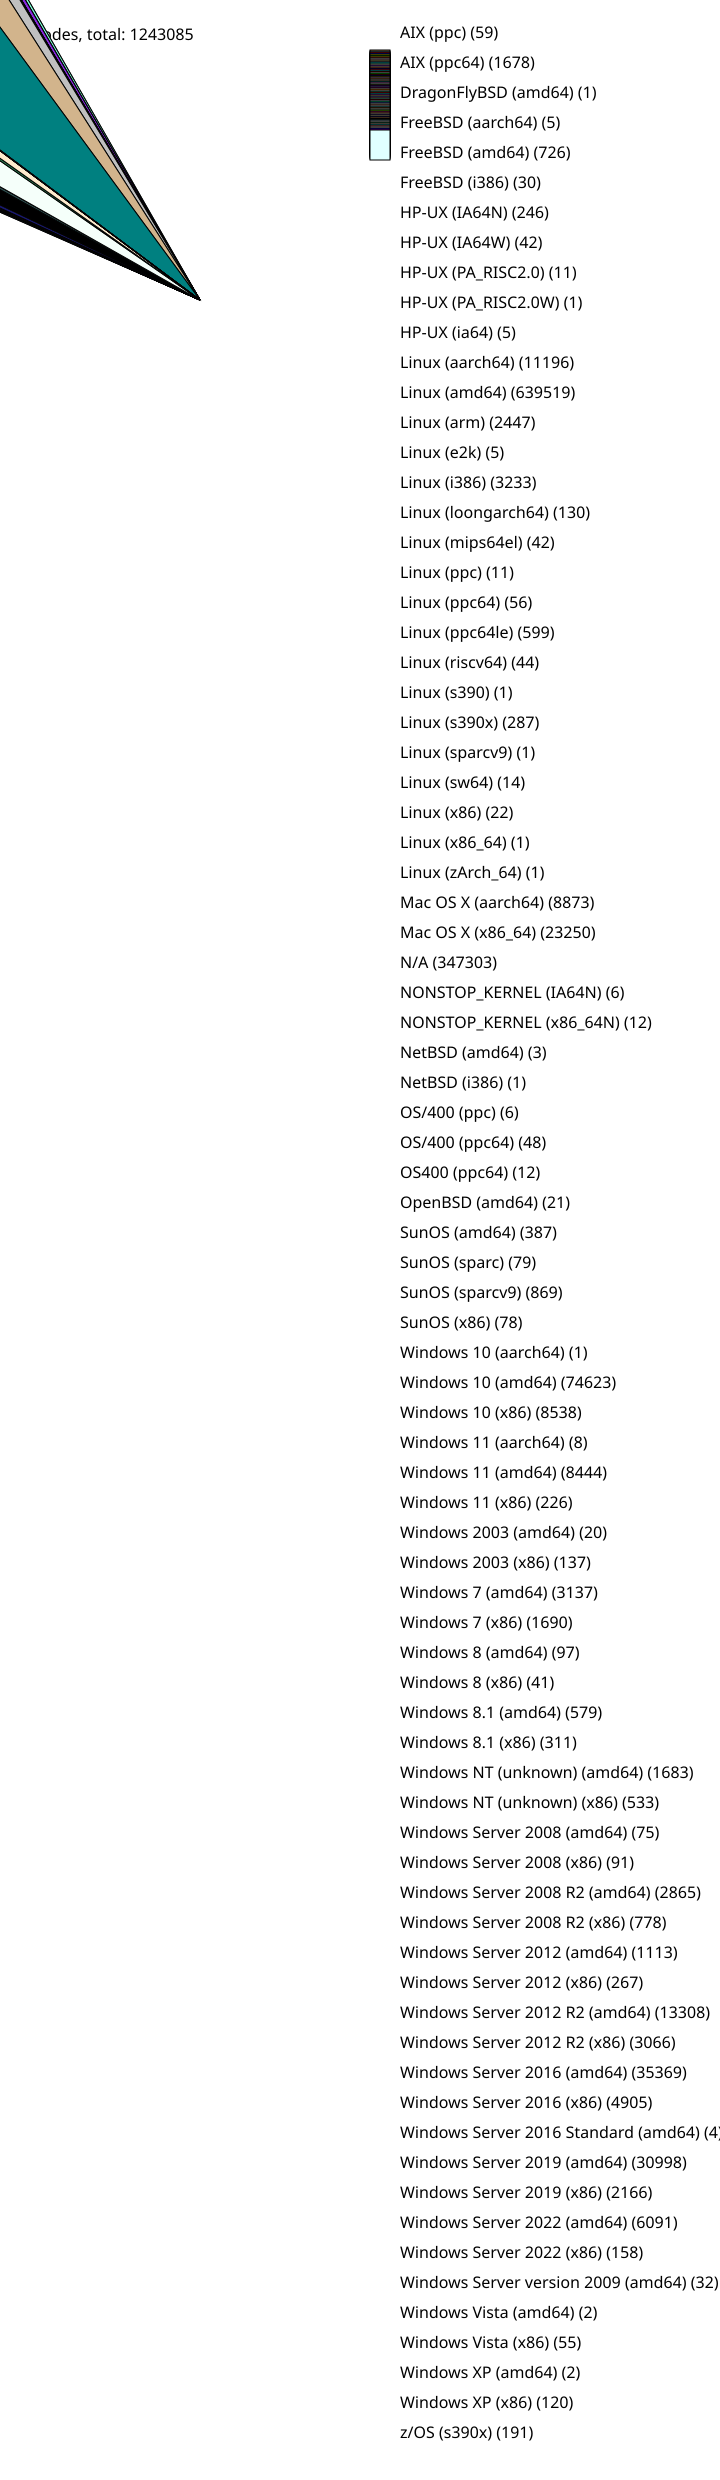

Source data for this figure (header and first rows):
59, AIX (ppc)
1678, AIX (ppc64)
1, DragonFlyBSD (amd64)
5, FreeBSD (aarch64)
726, FreeBSD (amd64)
30, FreeBSD (i386)
246, HP-UX (IA64N)
42, HP-UX (IA64W)
11, HP-UX (PA_RISC2.0)
1, HP-UX (PA_RISC2.0W)
5, HP-UX (ia64)
11196, Linux (aarch64)
639519, Linux (amd64)
2447, Linux (arm)
5, Linux (e2k)
3233, Linux (i386)
130, Linux (loongarch64)
42, Linux (mips64el)
11, Linux (ppc)
56, Linux (ppc64)
599, Linux (ppc64le)
44, Linux (riscv64)
1, Linux (s390)
287, Linux (s390x)
1, Linux (sparcv9)
14, Linux (sw64)
22, Linux (x86)
1, Linux (x86_64)
1, Linux (zArch_64)
8873, Mac OS X (aarch64)
23250, Mac OS X (x86_64)
347303, N/A
6, NONSTOP_KERNEL (IA64N)
12, NONSTOP_KERNEL (x86_64N)
3, NetBSD (amd64)
1, NetBSD (i386)
6, OS/400 (ppc)
48, OS/400 (ppc64)
12, OS400 (ppc64)
21, OpenBSD (amd64)
387, SunOS (amd64)
79, SunOS (sparc)
869, SunOS (sparcv9)
78, SunOS (x86)
1, Windows 10 (aarch64)
74623, Windows 10 (amd64)
8538, Windows 10 (x86)
8, Windows 11 (aarch64)
8444, Windows 11 (amd64)
226, Windows 11 (x86)
20, Windows 2003 (amd64)
137, Windows 2003 (x86)
3137, Windows 7 (amd64)
1690, Windows 7 (x86)
97, Windows 8 (amd64)
41, Windows 8 (x86)
579, Windows 8.1 (amd64)
311, Windows 8.1 (x86)
1683, Windows NT (unknown) (amd64)
533, Windows NT (unknown) (x86)
75, Windows Server 2008 (amd64)
... 20 more rows
